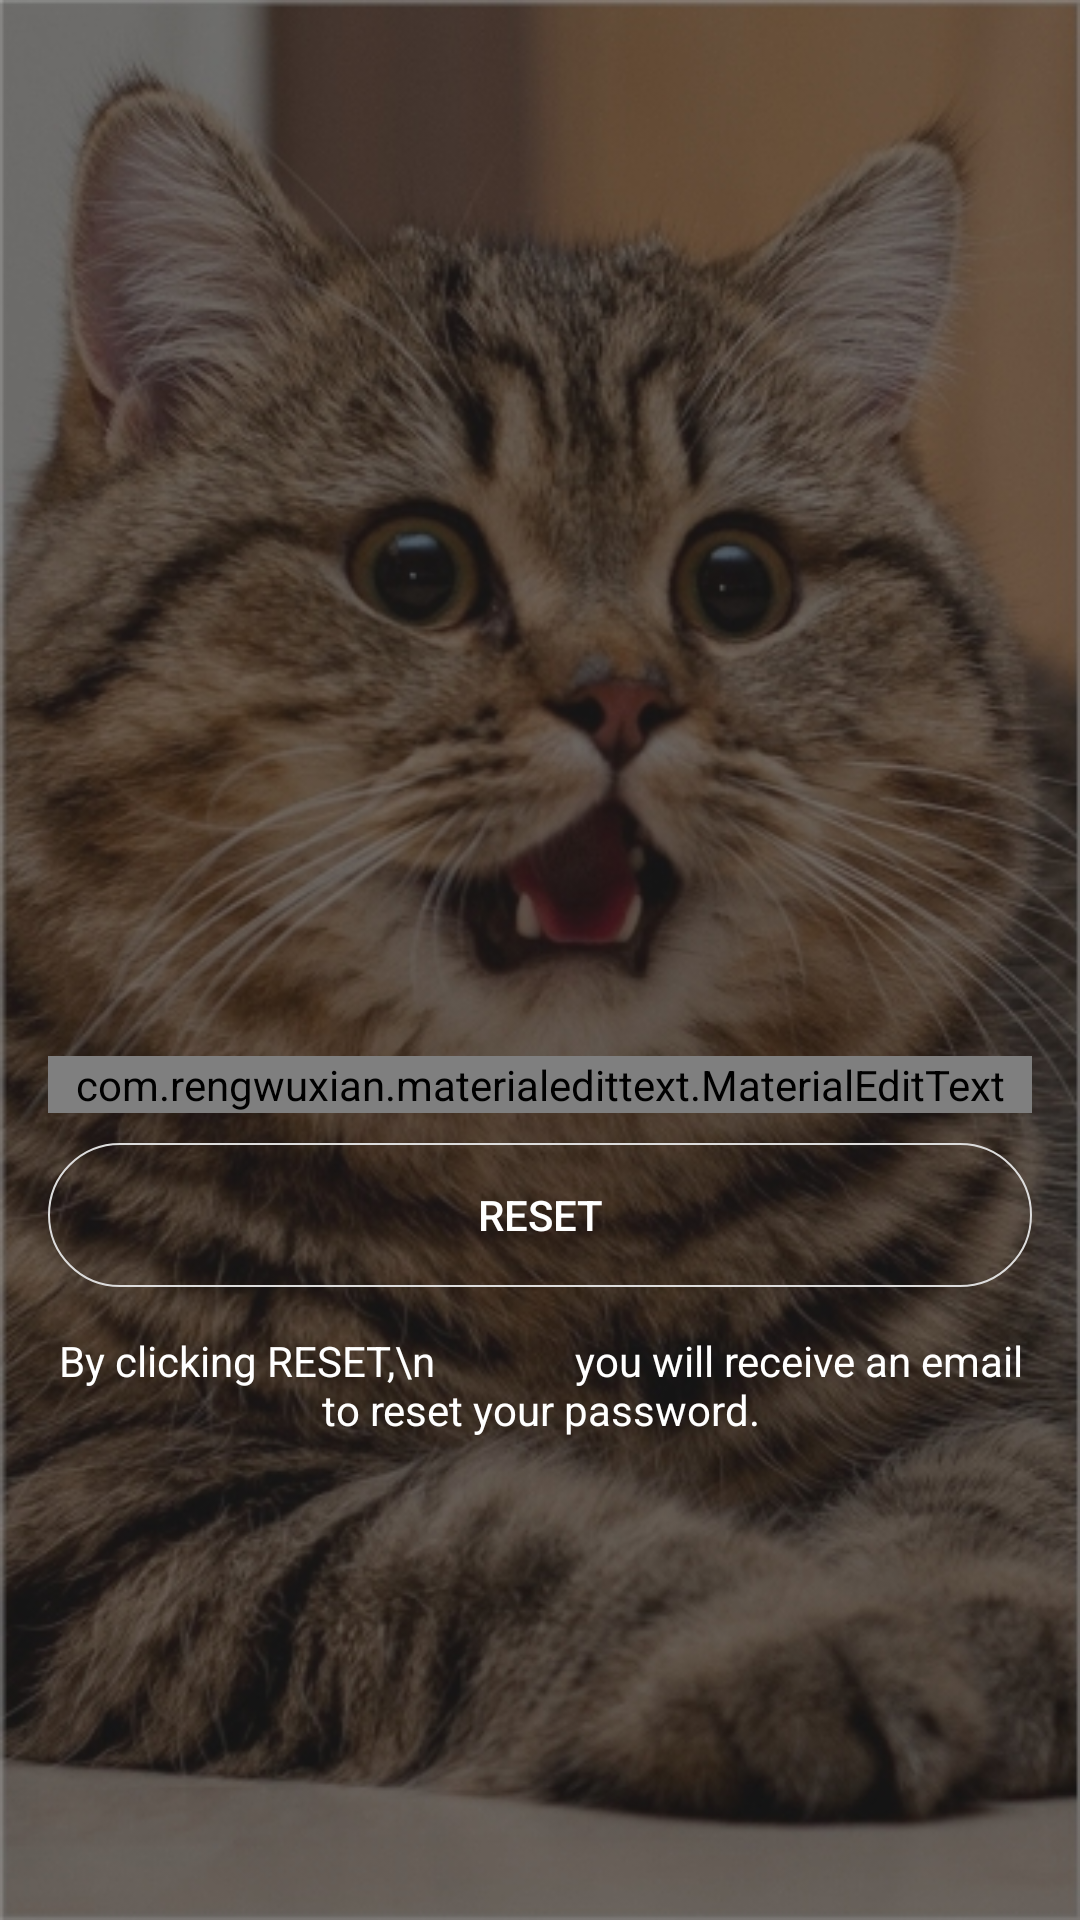

Write the Android layout XML for this screen, with the resource values it uses.
<!-- AndroidManifest.xml: application theme AppTheme -->
<!-- res/layout/activity_reset_password.xml -->
<?xml version="1.0" encoding="utf-8"?>
 <LinearLayout xmlns:android="http://schemas.android.com/apk/res/android"
    xmlns:app="http://schemas.android.com/apk/res-auto"
    xmlns:tools="http://schemas.android.com/tools"
    android:layout_width="match_parent"
    android:layout_height="match_parent"
    android:orientation="vertical"
    android:background="@drawable/catmain"
    tools:context=".ResetPasswordActivity">

    <include
        android:id="@+id/toolbar"
        layout="@layout/bar_layout"/>

    <LinearLayout
        android:layout_width="match_parent"
        android:layout_height="wrap_content"
        android:orientation="vertical"
        android:padding="16dp">

        <com.rengwuxian.materialedittext.MaterialEditText
            android:layout_width="match_parent"
            android:layout_height="wrap_content"
            android:id="@+id/send_email"
            app:met_baseColor="#FFFFFF"
            app:met_primaryColor="#FFFFFF"
            app:met_textColorHint="#AAAAAA"
            android:inputType="textEmailAddress"
            app:met_floatingLabel="normal"
            android:hint="Your Email"
            android:layout_marginTop="280dp"/>

        <Button
            android:layout_width="match_parent"
            android:layout_height="wrap_content"
            android:text="Reset"
            android:id="@+id/btn_reset"
            android:textColor="#fff"
            android:background="@drawable/button"
            android:layout_marginTop="10dp"/>

        <TextView
            android:layout_width="wrap_content"
            android:layout_height="wrap_content"
            android:gravity="center"
            android:layout_marginTop="15dp"
            android:textColor="#FFFFFF"
            android:text="By clicking RESET,\n
             you will receive an email to reset your password."/>

    </LinearLayout>

</LinearLayout>
<!-- res/layout/bar_layout.xml (included above) -->
<?xml version="1.0" encoding="utf-8"?>
<android.support.v7.widget.Toolbar
    xmlns:android="http://schemas.android.com/apk/res/android"
    xmlns:app="http://schemas.android.com/apk/res-auto"
    android:layout_width="match_parent"
    android:layout_height="wrap_content"

    android:id="@+id/toolbar"
    android:color="@android:color/transparent"
    android:theme="@style/Base.ThemeOverlay.AppCompat.Dark.ActionBar"
    app:popupTheme="@style/MenuStyle">




</android.support.v7.widget.Toolbar>
<!-- resources referenced by this layout -->
<resources>
  <!-- drawable button (drawable) -->
  <?xml version="1.0" encoding="utf-8"?>
  <shape xmlns:android="http://schemas.android.com/apk/res/android" android:shape="rectangle" >
      <corners
          android:radius="100dp"
          />
       <solid android:color="@android:color/transparent" />
       
      <corners android:radius="30dip" /> 
      <stroke android:width="2px" android:color="#DDDDDD" />
  </shape>
  <!-- drawable catmain: jpg bitmap (drawable-mdpi, 159951 bytes) -->
  <style name="MenuStyle" parent="Theme.AppCompat.Light">
          <item name="android:background">@android:color/white</item>
  
      </style>
  <style name="AppTheme" parent="Theme.AppCompat.Light.NoActionBar">
          
          <item name="colorPrimary">@color/colorPrimary</item>
          <item name="colorPrimaryDark">@color/colorPrimaryDark</item>
          <item name="colorAccent">@color/colorAccent</item>
      </style>
  <!-- not gathered from this repository: default colours our renderer supplied (Android Studio template values) -->
  <color name="colorPrimary">#FF6200EE</color>
  <color name="colorPrimaryDark">#FF3700B3</color>
  <color name="colorAccent">#FF03DAC5</color>
</resources>
